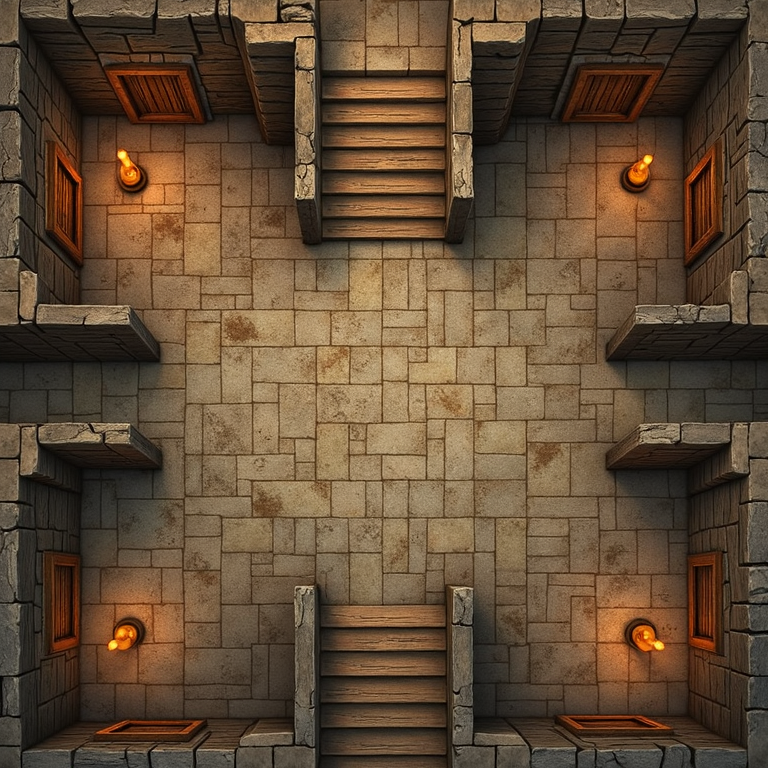
Generation parameters embedded in this image by AUTOMATIC1111 Stable Diffusion web UI or a fork of it (Forge, ...) (PNG 'parameters' text chunk):
an empty dungeon map , overhead view, top down view, 3d, wood doors, inside corners, stairs, roguelike, tileable,  evenly lit, shadowless, no shadows, minimal shading,  flat design,  passage , <lora:dnd-maps:0.6> Dnd_maps
Negative prompt: shadows, dramatic lighting, ambient lighting, torch, lamp, candle, light source, grayscale,
Steps: 30, Sampler: Euler, Schedule type: SGM Uniform, CFG scale: 1, Distilled CFG Scale: 3.5, Seed: 4009987707, Size: 768x768, Model hash: 1be961341b, Model: flux1DevFp8_v10, Lora hashes: "dnd-maps: b386df333317", Version: f2.0.1v1.10.1-previous-659-gc055f2d4, Module 1: t5xxl_fp16, Module 2: clip_l, Module 3: FLUX_VAE